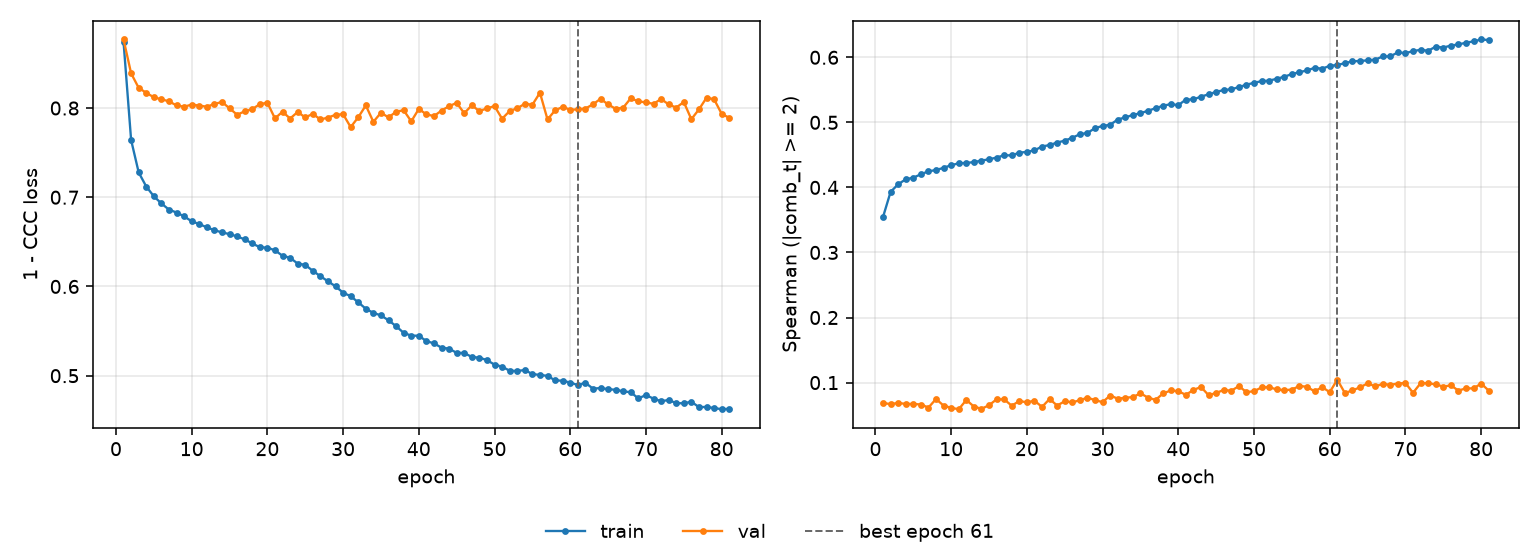

The data file committed next to this chart (first rows):
epoch, tr_loss, vl_loss, tr_sp, vl_sp, is_best
1, 0.874, 0.8768, 0.3547, 0.0687, False
2, 0.7642, 0.8389, 0.3932, 0.06689, False
3, 0.7278, 0.8226, 0.4048, 0.06876, False
4, 0.712, 0.8171, 0.4125, 0.0672, False
5, 0.7011, 0.8121, 0.415, 0.06722, False
6, 0.6931, 0.8098, 0.4203, 0.06632, False
7, 0.6861, 0.8075, 0.4248, 0.06166, False
8, 0.6829, 0.8029, 0.4268, 0.07483, False
9, 0.6786, 0.8015, 0.4301, 0.06457, False
10, 0.673, 0.8039, 0.4342, 0.06121, False
11, 0.67, 0.8028, 0.437, 0.0591, False
12, 0.6663, 0.8015, 0.4377, 0.0733, False
13, 0.663, 0.8046, 0.4389, 0.06319, False
14, 0.6606, 0.8068, 0.4413, 0.05969, False
15, 0.6587, 0.7997, 0.4432, 0.06519, False
16, 0.6561, 0.7925, 0.4459, 0.07434, False
17, 0.6528, 0.7963, 0.4494, 0.07426, False
18, 0.6482, 0.7987, 0.4493, 0.0644, False
19, 0.644, 0.8044, 0.4534, 0.07178, False
20, 0.6435, 0.8059, 0.4547, 0.06966, False
21, 0.6405, 0.7884, 0.4569, 0.07217, False
22, 0.6344, 0.7959, 0.4629, 0.06264, False
23, 0.6322, 0.7882, 0.4652, 0.07478, False
24, 0.6256, 0.7956, 0.469, 0.0647, False
25, 0.6242, 0.7894, 0.4719, 0.07137, False
26, 0.6175, 0.7935, 0.4763, 0.06969, False
27, 0.6115, 0.7872, 0.4818, 0.07286, False
28, 0.6058, 0.7893, 0.4837, 0.07689, False
29, 0.6002, 0.7924, 0.4912, 0.07301, False
30, 0.593, 0.7931, 0.4945, 0.06999, False
31, 0.5891, 0.7786, 0.4963, 0.08015, False
32, 0.5823, 0.7896, 0.5044, 0.07529, False
33, 0.575, 0.8029, 0.5077, 0.07674, False
34, 0.5703, 0.7845, 0.5113, 0.07771, False
35, 0.5676, 0.7948, 0.5141, 0.08358, False
36, 0.5621, 0.7895, 0.5178, 0.07687, False
37, 0.5555, 0.7959, 0.5218, 0.07344, False
38, 0.548, 0.7976, 0.5255, 0.08335, False
39, 0.5449, 0.7851, 0.5281, 0.08795, False
40, 0.5448, 0.7989, 0.5263, 0.08667, False
41, 0.5387, 0.7929, 0.5351, 0.08124, False
42, 0.5362, 0.791, 0.5352, 0.08877, False
43, 0.5314, 0.7971, 0.5397, 0.0932, False
44, 0.5304, 0.8021, 0.543, 0.08066, False
45, 0.5255, 0.8058, 0.5469, 0.08404, False
46, 0.5255, 0.7942, 0.5496, 0.08869, False
47, 0.5209, 0.8031, 0.5509, 0.08745, False
48, 0.5202, 0.7966, 0.5542, 0.09463, False
49, 0.5174, 0.7996, 0.5579, 0.08537, False
50, 0.5124, 0.8022, 0.5608, 0.08674, False
51, 0.5101, 0.788, 0.5633, 0.0926, False
52, 0.5055, 0.7967, 0.5641, 0.09295, False
53, 0.5053, 0.7997, 0.567, 0.08946, False
54, 0.5063, 0.8048, 0.5702, 0.08834, False
55, 0.5018, 0.8037, 0.5742, 0.08925, False
56, 0.5008, 0.8171, 0.5771, 0.09485, False
57, 0.4998, 0.7872, 0.5798, 0.09355, False
58, 0.4947, 0.7974, 0.5838, 0.08646, False
59, 0.4943, 0.8012, 0.5825, 0.09311, False
60, 0.4923, 0.7981, 0.5869, 0.08527, False
... 21 more rows
